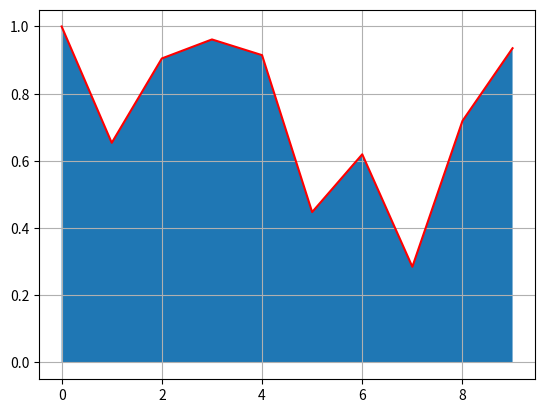

Source code (Python):

import matplotlib.pyplot as Grafiki
import numpy
import math
import scipy.integrate

x = numpy.arange(0.0,10,1)
y = numpy.abs(numpy.fabs(numpy.cos(x*numpy.exp(numpy.cos(x) - numpy.log(x+1)))))

Grafiki.grid()
Grafiki.plot(x,y, c = 'r')
Grafiki.fill_between(x,y)
Grafiki.show()

area = numpy.trapz(y)
print(area)